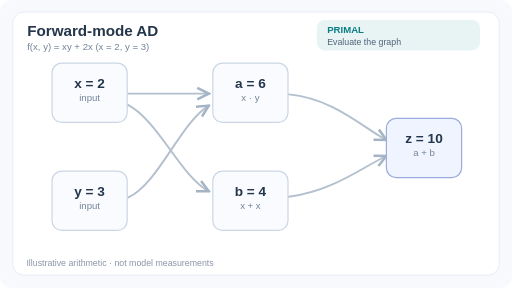
t = 0.00 s
t = 1.50 s: frame unchanged from t = 0.00 s, image omitted
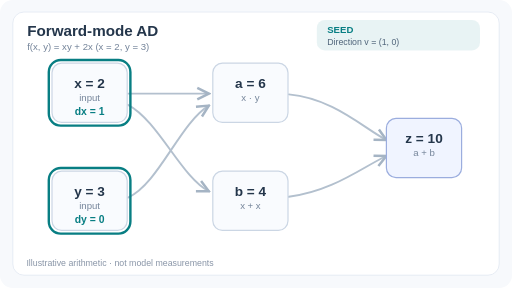
t = 2.50 s
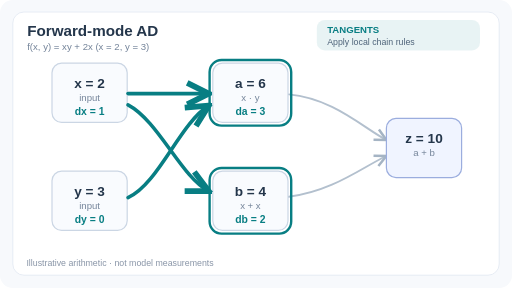
t = 4.00 s
t = 5.50 s: frame unchanged from t = 4.00 s, image omitted
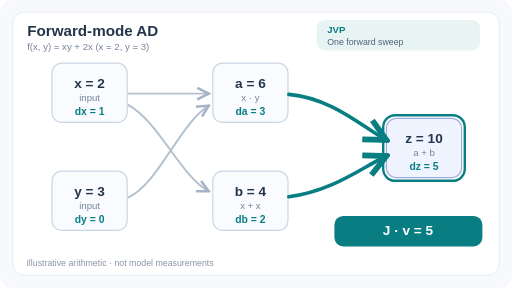
t = 6.50 s

The animated SVG that drew these frames (rendered in a browser with its animation timeline set to each time). Animation: 4 SMIL elements (animate=4); one cycle of 8.00 s, repeats indefinitely.

<svg xmlns="http://www.w3.org/2000/svg" viewBox="0 0 640 360" role="img" aria-labelledby="title desc"><title id="title">Forward-mode AD: tangent propagation</title><desc id="desc">Seed input direction, propagate tangents, and obtain a Jacobian-vector product. Four-stage original educational example, not model measurements.</desc><defs><marker id="arrow" markerWidth="8" markerHeight="8" refX="7" refY="4" orient="auto"><path d="M1 1 L7 4 L1 7" fill="none" stroke="#a5b4c4" stroke-width="1.3"/></marker><marker id="ahead" markerWidth="8" markerHeight="8" refX="7" refY="4" orient="auto"><path d="M1 1 L7 4 L1 7" fill="none" stroke="#087e83" stroke-width="1.6"/></marker><marker id="back" markerWidth="8" markerHeight="8" refX="1" refY="4" orient="auto"><path d="M7 1 L1 4 L7 7" fill="none" stroke="#087e83" stroke-width="1.6"/></marker></defs><rect width="640" height="360" rx="16" fill="#f7f9fc"/><rect x="16" y="15" width="608" height="329" rx="14" fill="#fff" stroke="#e1e8f1"/><text x="34" y="45" font-size="19" font-weight="700" fill="#24364b" font-family="Arial,Helvetica,sans-serif">Forward-mode AD</text><text x="34" y="63" font-size="12" fill="#738399" font-family="Arial,Helvetica,sans-serif">f(x, y) = xy + 2x  (x = 2, y = 3)</text><g stroke="#b3c0ce" stroke-width="2.4" stroke-linecap="round" fill="none"><path d="M 160 117 L 261 117" marker-end="url(#arrow)"/><path d="M 160 247 C 198 230 225 154 261 132" marker-end="url(#arrow)"/><path d="M 160 131 C 198 151 227 222 261 239" marker-end="url(#arrow)"/><path d="M 361 118 C 416 123 453 159 483 175" marker-end="url(#arrow)"/><path d="M 361 246 C 416 239 453 209 483 195" marker-end="url(#arrow)"/></g><g font-family="Arial,Helvetica,sans-serif"><rect x="65" y="79" width="94" height="74" rx="12" fill="#f9fbfe" stroke="#cbd6e4" stroke-width="1.5"/><text x="112" y="110" font-size="17" font-weight="700" text-anchor="middle" fill="#24364b">x = 2</text><text x="112" y="126" font-size="12" text-anchor="middle" fill="#75859a">input</text></g><g font-family="Arial,Helvetica,sans-serif"><rect x="65" y="214" width="94" height="74" rx="12" fill="#f9fbfe" stroke="#cbd6e4" stroke-width="1.5"/><text x="112" y="245" font-size="17" font-weight="700" text-anchor="middle" fill="#24364b">y = 3</text><text x="112" y="261" font-size="12" text-anchor="middle" fill="#75859a">input</text></g><g font-family="Arial,Helvetica,sans-serif"><rect x="266" y="79" width="94" height="74" rx="12" fill="#f9fbfe" stroke="#cbd6e4" stroke-width="1.5"/><text x="313" y="110" font-size="17" font-weight="700" text-anchor="middle" fill="#24364b">a = 6</text><text x="313" y="126" font-size="12" text-anchor="middle" fill="#75859a">x · y</text></g><g font-family="Arial,Helvetica,sans-serif"><rect x="266" y="214" width="94" height="74" rx="12" fill="#f9fbfe" stroke="#cbd6e4" stroke-width="1.5"/><text x="313" y="245" font-size="17" font-weight="700" text-anchor="middle" fill="#24364b">b = 4</text><text x="313" y="261" font-size="12" text-anchor="middle" fill="#75859a">x + x</text></g><g font-family="Arial,Helvetica,sans-serif"><rect x="483" y="148" width="94" height="74" rx="12" fill="#f0f4ff" stroke="#9badde" stroke-width="1.5"/><text x="530" y="179" font-size="17" font-weight="700" text-anchor="middle" fill="#24364b">z = 10</text><text x="530" y="195" font-size="12" text-anchor="middle" fill="#75859a">a + b</text></g><g font-family="Arial,Helvetica,sans-serif" opacity="1"><animate attributeName="opacity" values="1;0;0;0;1" keyTimes="0;0.25;0.5;0.75;1" calcMode="discrete" dur="8s" repeatCount="indefinite"/><rect x="396" y="25" width="204" height="38" rx="10" fill="#087e83" fill-opacity="0.09"/><text x="409" y="41" font-size="12" font-weight="700" fill="#087e83">PRIMAL</text><text x="409" y="56" font-size="11" fill="#4f647a">Evaluate the graph</text></g><g font-family="Arial,Helvetica,sans-serif" opacity="0"><animate attributeName="opacity" values="0;1;0;0;0" keyTimes="0;0.25;0.5;0.75;1" calcMode="discrete" dur="8s" repeatCount="indefinite"/><rect x="396" y="25" width="204" height="38" rx="10" fill="#087e83" fill-opacity="0.09"/><text x="409" y="41" font-size="12" font-weight="700" fill="#087e83">SEED</text><text x="409" y="56" font-size="11" fill="#4f647a">Direction v = (1, 0)</text><rect x="61" y="75" width="102" height="82" rx="15" fill="none" stroke="#087e83" stroke-width="3"/><rect x="61" y="210" width="102" height="82" rx="15" fill="none" stroke="#087e83" stroke-width="3"/><text x="112" y="144" text-anchor="middle" font-size="13" font-weight="700" fill="#087e83">dx = 1</text><text x="112" y="279" text-anchor="middle" font-size="13" font-weight="700" fill="#087e83">dy = 0</text></g><g font-family="Arial,Helvetica,sans-serif" opacity="0"><animate attributeName="opacity" values="0;0;1;0;0" keyTimes="0;0.25;0.5;0.75;1" calcMode="discrete" dur="8s" repeatCount="indefinite"/><rect x="396" y="25" width="204" height="38" rx="10" fill="#087e83" fill-opacity="0.09"/><text x="409" y="41" font-size="12" font-weight="700" fill="#087e83">TANGENTS</text><text x="409" y="56" font-size="11" fill="#4f647a">Apply local chain rules</text><path d="M 160 117 L 261 117" fill="none" stroke="#087e83" stroke-width="4.5" stroke-linecap="round" marker-end="url(#ahead)"/><path d="M 160 247 C 198 230 225 154 261 132" fill="none" stroke="#087e83" stroke-width="4.5" stroke-linecap="round" marker-end="url(#ahead)"/><path d="M 160 131 C 198 151 227 222 261 239" fill="none" stroke="#087e83" stroke-width="4.5" stroke-linecap="round" marker-end="url(#ahead)"/><rect x="262" y="75" width="102" height="82" rx="15" fill="none" stroke="#087e83" stroke-width="3"/><rect x="262" y="210" width="102" height="82" rx="15" fill="none" stroke="#087e83" stroke-width="3"/><text x="112" y="144" text-anchor="middle" font-size="13" font-weight="700" fill="#087e83">dx = 1</text><text x="112" y="279" text-anchor="middle" font-size="13" font-weight="700" fill="#087e83">dy = 0</text><text x="313" y="144" text-anchor="middle" font-size="13" font-weight="700" fill="#087e83">da = 3</text><text x="313" y="279" text-anchor="middle" font-size="13" font-weight="700" fill="#087e83">db = 2</text></g><g font-family="Arial,Helvetica,sans-serif" opacity="0"><animate attributeName="opacity" values="0;0;0;1;0" keyTimes="0;0.25;0.5;0.75;1" calcMode="discrete" dur="8s" repeatCount="indefinite"/><rect x="396" y="25" width="204" height="38" rx="10" fill="#087e83" fill-opacity="0.09"/><text x="409" y="41" font-size="12" font-weight="700" fill="#087e83">JVP</text><text x="409" y="56" font-size="11" fill="#4f647a">One forward sweep</text><path d="M 361 118 C 416 123 453 159 483 175" fill="none" stroke="#087e83" stroke-width="4.5" stroke-linecap="round" marker-end="url(#ahead)"/><path d="M 361 246 C 416 239 453 209 483 195" fill="none" stroke="#087e83" stroke-width="4.5" stroke-linecap="round" marker-end="url(#ahead)"/><rect x="479" y="144" width="102" height="82" rx="15" fill="none" stroke="#087e83" stroke-width="3"/><text x="112" y="144" text-anchor="middle" font-size="13" font-weight="700" fill="#087e83">dx = 1</text><text x="112" y="279" text-anchor="middle" font-size="13" font-weight="700" fill="#087e83">dy = 0</text><text x="313" y="144" text-anchor="middle" font-size="13" font-weight="700" fill="#087e83">da = 3</text><text x="313" y="279" text-anchor="middle" font-size="13" font-weight="700" fill="#087e83">db = 2</text><text x="530" y="213" text-anchor="middle" font-size="13" font-weight="700" fill="#087e83">dz = 5</text><rect x="418" y="270" width="185" height="38" rx="11" fill="#087e83"/><text x="510" y="294" text-anchor="middle" font-size="17" font-weight="700" fill="#fff">J · v = 5</text></g><g font-family="Arial,Helvetica,sans-serif"><text x="33" y="333" font-size="11" fill="#8995a7">Illustrative arithmetic · not model measurements</text></g></svg>
